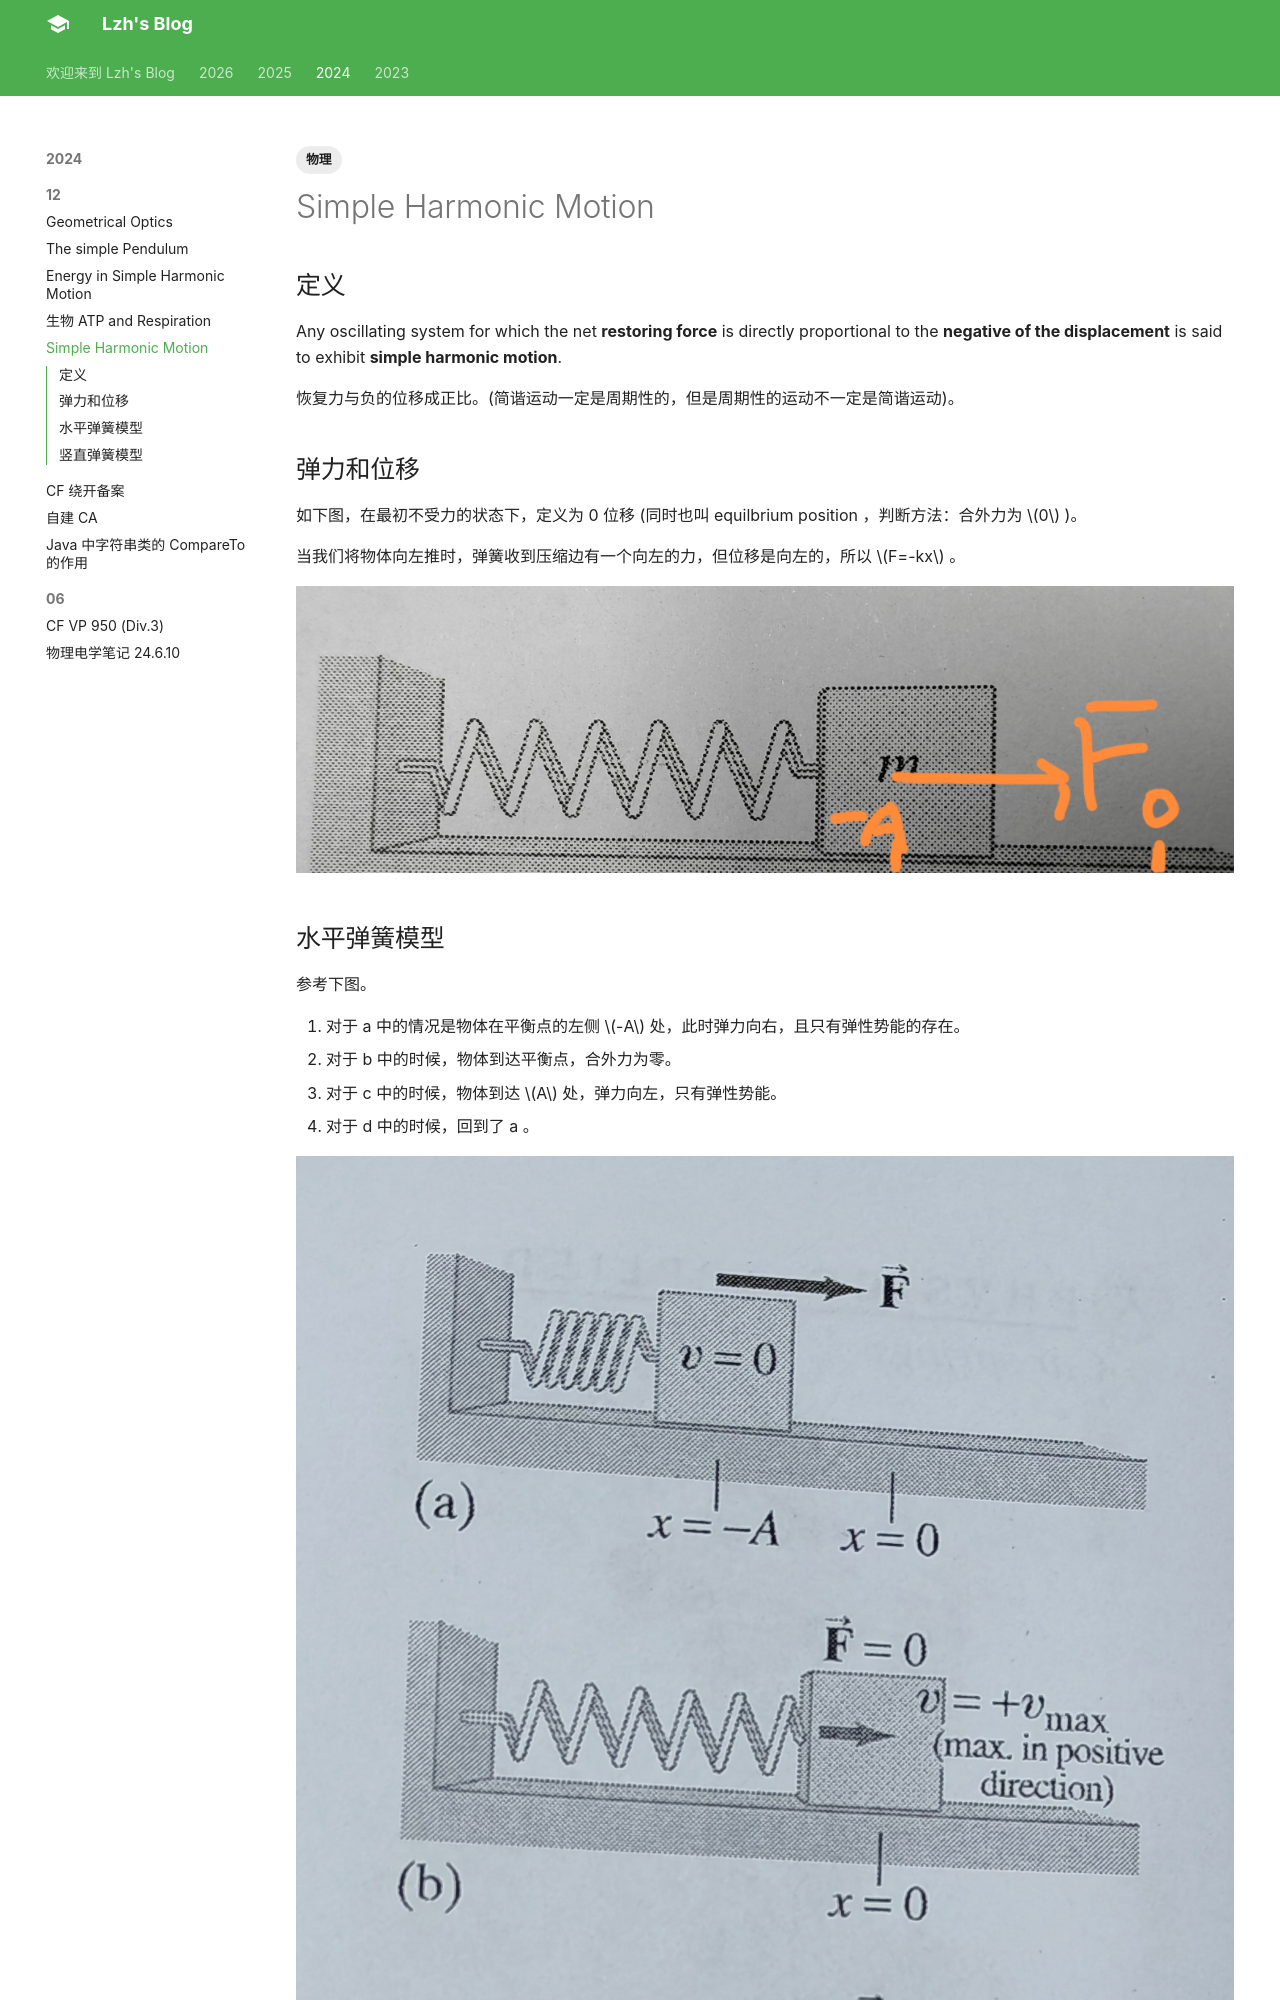

repository: liuzihaohao/liuzihaohao.github.io · page: blog/2024/12/4/index.html · generator: mkdocs

---
title: Simple Harmonic Motion
tags:
    - 物理

---


## 定义

Any oscillating system for which the net **restoring force** is directly proportional to the **negative of the displacement** is said to exhibit **simple harmonic motion**.

恢复力与负的位移成正比。(简谐运动一定是周期性的，但是周期性的运动不一定是简谐运动)。
